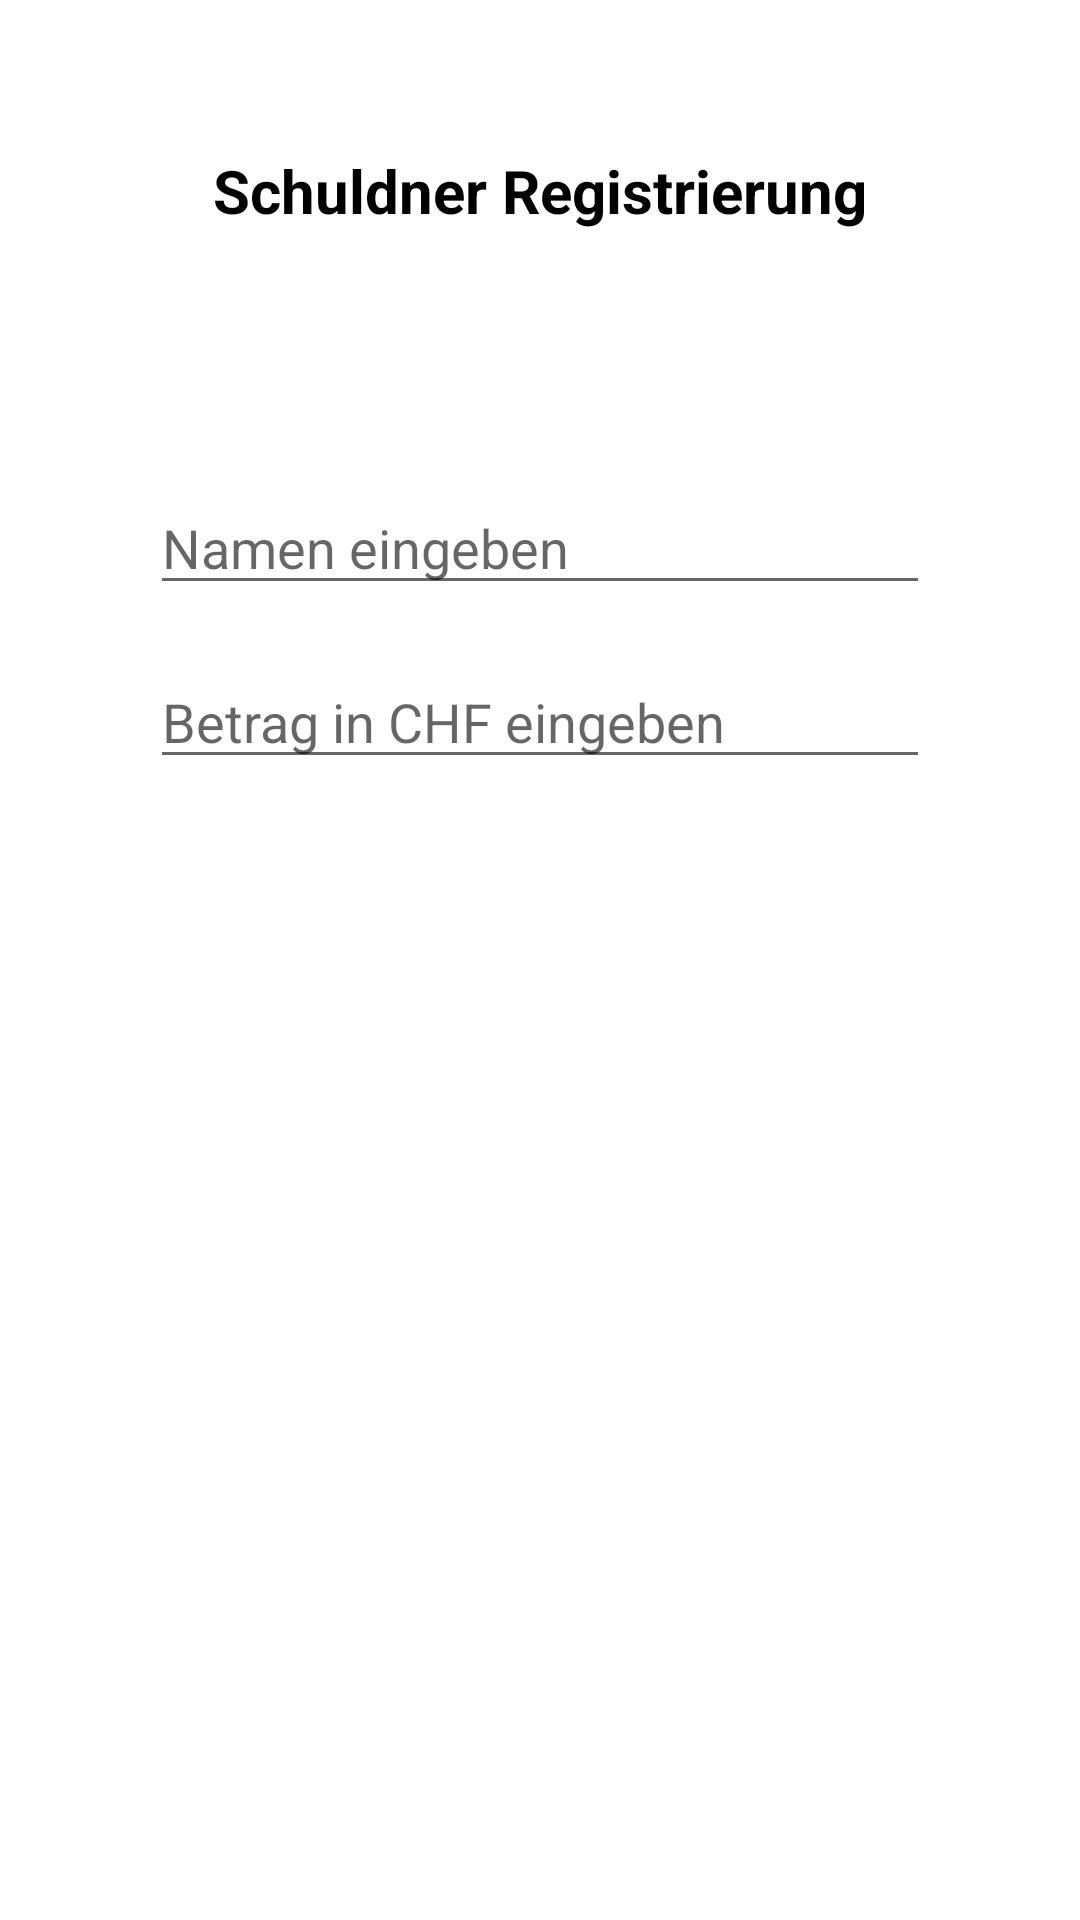

Write the Android layout XML for this screen, with the resource values it uses.
<!-- AndroidManifest.xml: application theme Theme.ComfortableDebtRegister -->
<!-- res/layout/activity_main.xml -->
<?xml version="1.0" encoding="utf-8"?>
<androidx.constraintlayout.widget.ConstraintLayout xmlns:android="http://schemas.android.com/apk/res/android"
    xmlns:app="http://schemas.android.com/apk/res-auto"
    xmlns:tools="http://schemas.android.com/tools"
    android:layout_width="match_parent"
    android:layout_height="wrap_content"
    android:layout_gravity="center_vertical"
    android:padding="150px"
    tools:context=".MainActivity">

    <LinearLayout
        android:layout_width="match_parent"
        android:layout_height="match_parent"
        android:gravity="center_vertical"
        android:orientation="vertical"
        tools:layout_editor_absoluteX="57dp"
        tools:layout_editor_absoluteY="57dp">

        <TextView
            android:id="@+id/mainTitle"
            android:layout_width="match_parent"
            android:layout_height="wrap_content"
            android:gravity="center_horizontal"
            android:text="Schuldner Registrierung"
            android:textColor="#000000"
            android:textSize="20sp"
            android:textStyle="bold" />

        <Space
            android:layout_width="match_parent"
            android:layout_height="wrap_content"
            android:minHeight="250px" />

        <LinearLayout
            android:layout_width="match_parent"
            android:layout_height="match_parent"
            android:orientation="vertical">

            <EditText
                android:id="@+id/nameInput"
                android:layout_width="match_parent"
                android:layout_height="wrap_content"
                android:ems="10"
                android:hint="Namen eingeben"
                android:inputType="textPersonName" />

            <Space
                android:layout_width="match_parent"
                android:layout_height="wrap_content"
                android:minHeight="50px" />

            <EditText
                android:id="@+id/debtInput"
                android:layout_width="match_parent"
                android:layout_height="wrap_content"
                android:ems="10"
                android:hint="Betrag in CHF eingeben"
                android:inputType="numberDecimal" />
        </LinearLayout>

        <Space
            android:layout_width="match_parent"
            android:layout_height="wrap_content"
            android:minHeight="250px" />

        <LinearLayout
            android:layout_width="match_parent"
            android:layout_height="match_parent"
            android:orientation="vertical">

            <Button
                android:id="@+id/registerButton"
                android:layout_width="match_parent"
                android:layout_height="wrap_content"
                android:text="Registrieren"
                android:textAllCaps="false" />

            <Space
                android:layout_width="match_parent"
                android:layout_height="wrap_content"
                android:minHeight="50px" />

            <Button
                android:id="@+id/showButton"
                android:layout_width="match_parent"
                android:layout_height="wrap_content"
                android:text="Einträge"
                android:textAllCaps="false" />
        </LinearLayout>

    </LinearLayout>
</androidx.constraintlayout.widget.ConstraintLayout>
<!-- resources referenced by this layout -->
<resources>
  <style name="Theme.ComfortableDebtRegister" parent="Theme.MaterialComponents.DayNight.DarkActionBar">
          
          <item name="colorPrimary">@color/purple_500</item>
          <item name="colorPrimaryVariant">@color/purple_700</item>
          <item name="colorOnPrimary">@color/white</item>
          
          <item name="colorSecondary">@color/teal_200</item>
          <item name="colorSecondaryVariant">@color/teal_700</item>
          <item name="colorOnSecondary">@color/black</item>
          
          <item name="android:statusBarColor" tools:targetApi="l">?attr/colorPrimaryVariant</item>
          
      </style>
  <!-- not gathered from this repository: default colours our renderer supplied (Android Studio template values) -->
  <color name="purple_500">#FF6200EE</color>
  <color name="purple_700">#FF3700B3</color>
  <color name="teal_200">#FF03DAC5</color>
  <color name="teal_700">#FF018786</color>
  <color name="black">#FF000000</color>
  <color name="white">#FFFFFFFF</color>
</resources>
